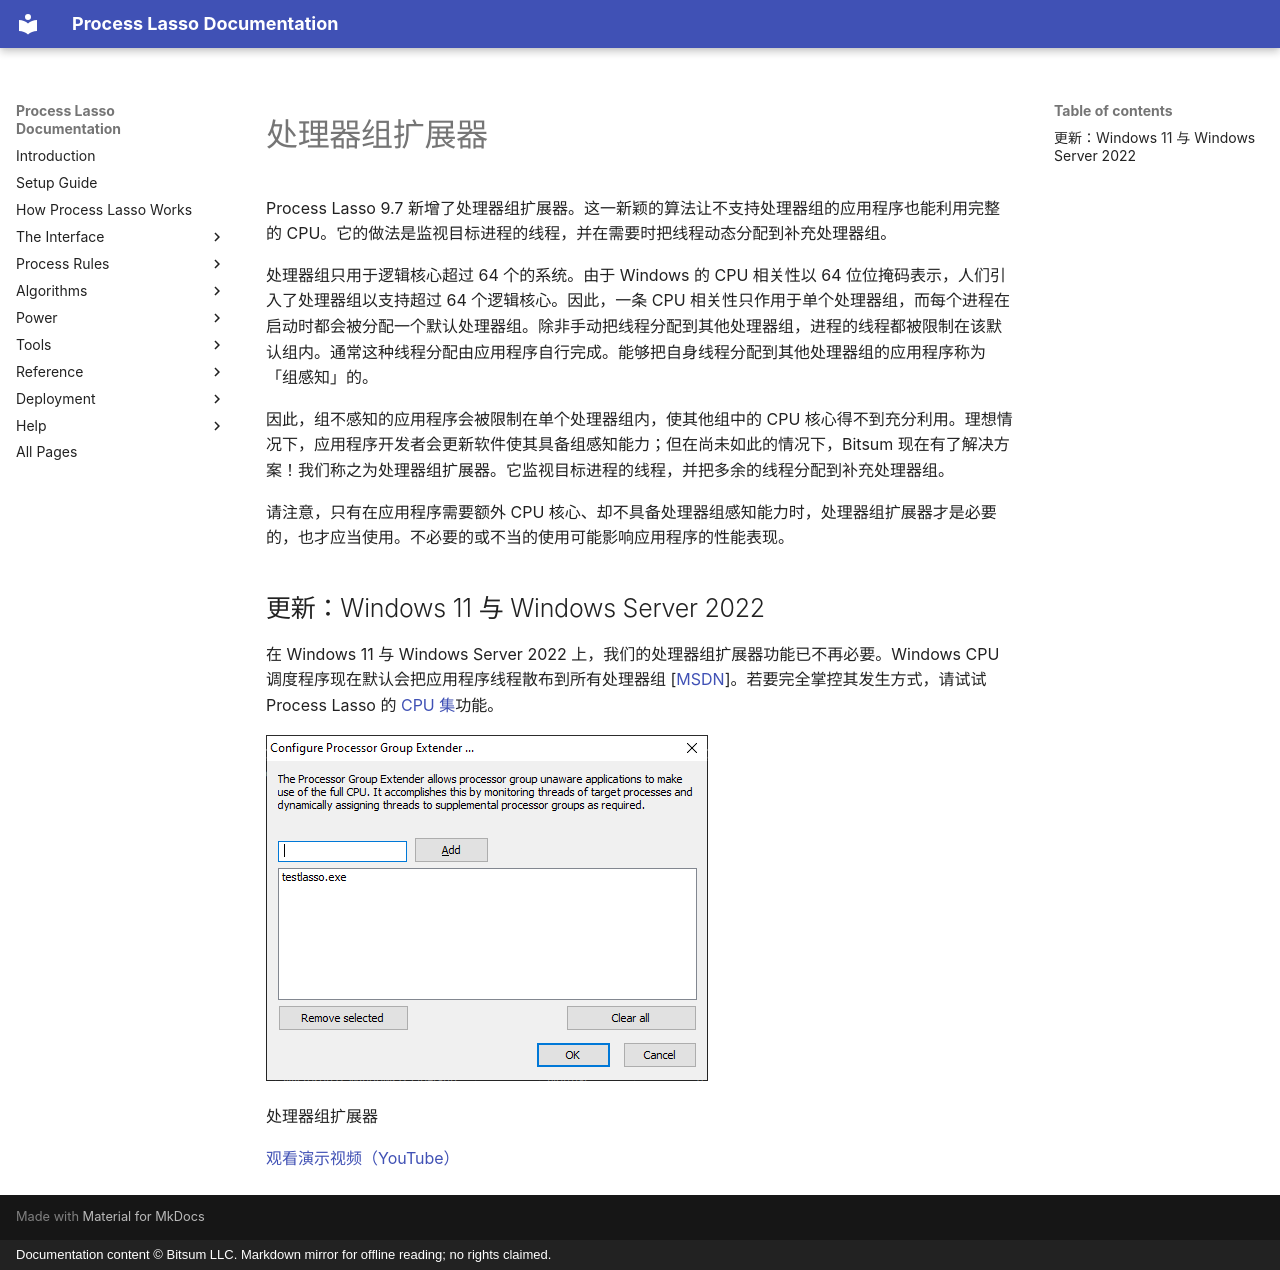

repository: Vstory/ProcessLasso-Docs · page: zh-CN/algorithms/group-extender.html · generator: mkdocs · copyright: Documentation content © Bitsum LLC. Markdown mirror for offline reading; no rights claimed.

<!-- source: https://bitsum.com/apps/process-lasso/docs/algorithms/group-extender/ -->

<a id="groupextend"></a>

<a id="processor-group-extender"></a>

# 处理器组扩展器

Process Lasso 9.7 新增了处理器组扩展器。这一新颖的算法让不支持处理器组的应用程序也能利用完整的 CPU。它的做法是监视目标进程的线程，并在需要时把线程动态分配到补充处理器组。

处理器组只用于逻辑核心超过 64 个的系统。由于 Windows 的 CPU 相关性以 64 位位掩码表示，人们引入了处理器组以支持超过 64 个逻辑核心。因此，一条 CPU 相关性只作用于单个处理器组，而每个进程在启动时都会被分配一个默认处理器组。除非手动把线程分配到其他处理器组，进程的线程都被限制在该默认组内。通常这种线程分配由应用程序自行完成。能够把自身线程分配到其他处理器组的应用程序称为「组感知」的。

因此，组不感知的应用程序会被限制在单个处理器组内，使其他组中的 CPU 核心得不到充分利用。理想情况下，应用程序开发者会更新软件使其具备组感知能力；但在尚未如此的情况下，Bitsum 现在有了解决方案！我们称之为处理器组扩展器。它监视目标进程的线程，并把多余的线程分配到补充处理器组。

请注意，只有在应用程序需要额外 CPU 核心、却不具备处理器组感知能力时，处理器组扩展器才是必要的，也才应当使用。不必要的或不当的使用可能影响应用程序的性能表现。

<a id="update-windows-11-and-windows-server-2022"></a>

## 更新：Windows 11 与 Windows Server 2022

在 Windows 11 与 Windows Server 2022 上，我们的处理器组扩展器功能已不再必要。Windows CPU 调度程序现在默认会把应用程序线程散布到所有处理器组 [[MSDN](https://docs.microsoft.com/en-us/windows/win32/procthread/processor-groups)]。若要完全掌控其发生方式，请试试 Process Lasso 的 [CPU 集](https://bitsum.com/product-update/process-lasso-10-4-cpu-sets-and-adler-lake/)功能。

![处理器组扩展器](../../media/groupextender.png)

处理器组扩展器

[观看演示视频（YouTube）](https://www.youtube.com/watch?v=LB6qWhP35KE)
